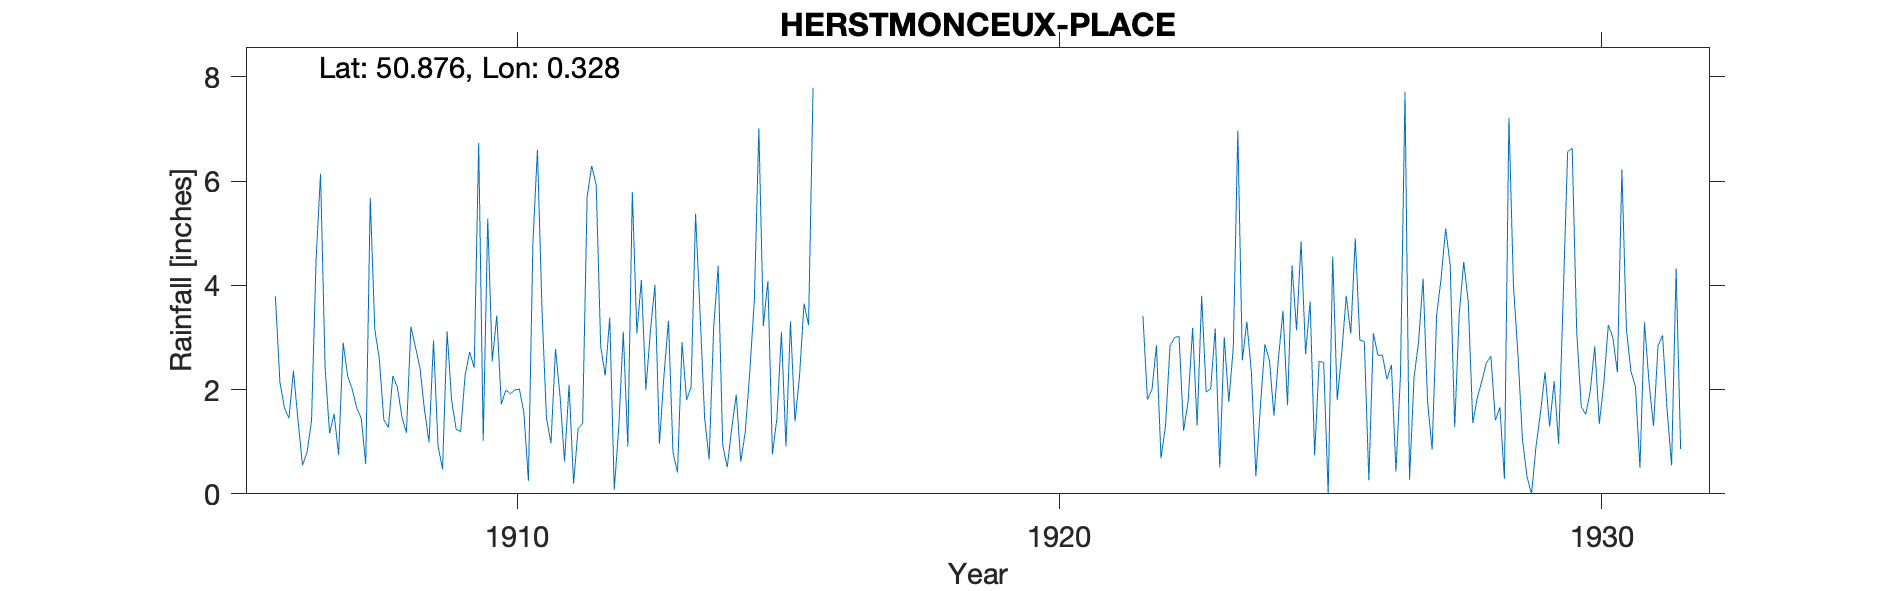

Data behind this chart, as committed beside it:
HERSTMONCEUX-PLACE, , , , , , , , , , , , , , , , , , , , , , , 
Grid ref, TQ639111, Long, 0.3283, Lat, 50.88, Elevation, 83, ft, , , , , , , , , , , , , , , 
Station no, 541, , , , , , , , , , , , , , , , , , , , , , 
, 1900, 1901, 1902, 1903, 1904, 1905, 1906, 1907, 1908, 1909, 1910, 1911, 1912, 1913, 1914, 1915, 1916, 1917, 1918, 1919, 1920, 1921, 1922
January, , , , , , , 3.79, 1.16, 1.42, 0.92, 2.54, 1.45, 2.83, 4.01, 0.66, 3.22, , , , , , , 3.41
February, , , , , , , 2.15, 1.53, 1.27, 0.47, 3.42, 0.97, 2.27, 0.96, 3.19, 4.08, , , , , , , 1.81
March, , , , , , , 1.65, 0.75, 2.26, 3.12, 1.72, 2.78, 3.38, 2.27, 4.37, 0.76, , , , , , , 2
April, , , , , , , 1.45, 2.9, 2.05, 1.8, 1.99, 1.88, 0.08, 3.32, 0.94, 1.45, , , , , , , 2.85
May, , , , , , , 2.36, 2.26, 1.48, 1.24, 1.92, 0.62, 1.28, 0.79, 0.51, 3.1, , , , , , , 0.68
June, , , , , , , 1.42, 2.01, 1.17, 1.19, 1.99, 2.09, 3.11, 0.41, 1.26, 0.91, , , , , , , 1.31
July, , , , , , , 0.55, 1.65, 3.21, 2.28, 2.01, 0.2, 0.91, 2.91, 1.9, 3.3, , , , , , , 2.84
August, , , , , , , 0.79, 1.45, 2.82, 2.72, 1.56, 1.25, 5.79, 1.8, 0.62, 1.39, , , , , , , 3
September, , , , , , , 1.4, 0.57, 2.41, 2.42, 0.25, 1.35, 3.08, 2.05, 1.19, 2.26, , , , , , , 3.02
October, , , , , , , 4.47, 5.68, 1.61, 6.73, 4.82, 5.7, 4.1, 5.37, 2.35, 3.65, , , , , , , 1.21
November, , , , , , , 6.14, 3.16, 0.99, 1.02, 6.6, 6.29, 2, 3.44, 3.71, 3.24, , , , , , , 1.77
December, , , , , , , 2.43, 2.59, 2.94, 5.28, 3.54, 5.93, 3.12, 1.45, 7.01, 7.79, , , , , , , 3.18
Total, , , , , , , 28.6, 25.71, 23.63, 29.19, 32.36, 30.51, 31.95, 28.78, 27.71, 35.15, , , , , , , 27.08
